2-way image classification set "data" from GitHub (sujankunku/AI_INTERNSHIP_VIT_2023); label vocabulary: crack, non-crack.

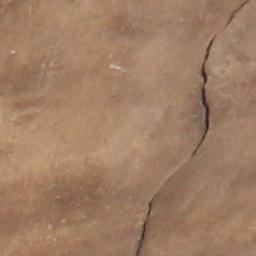
Label: crack

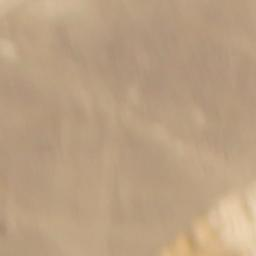
Label: non-crack

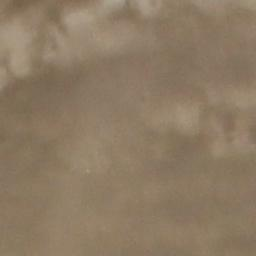
Label: non-crack

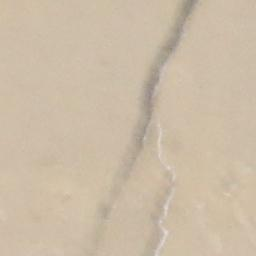
Label: crack

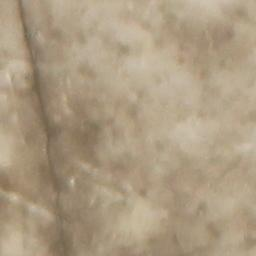
Label: crack

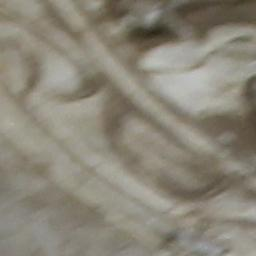
Label: non-crack
